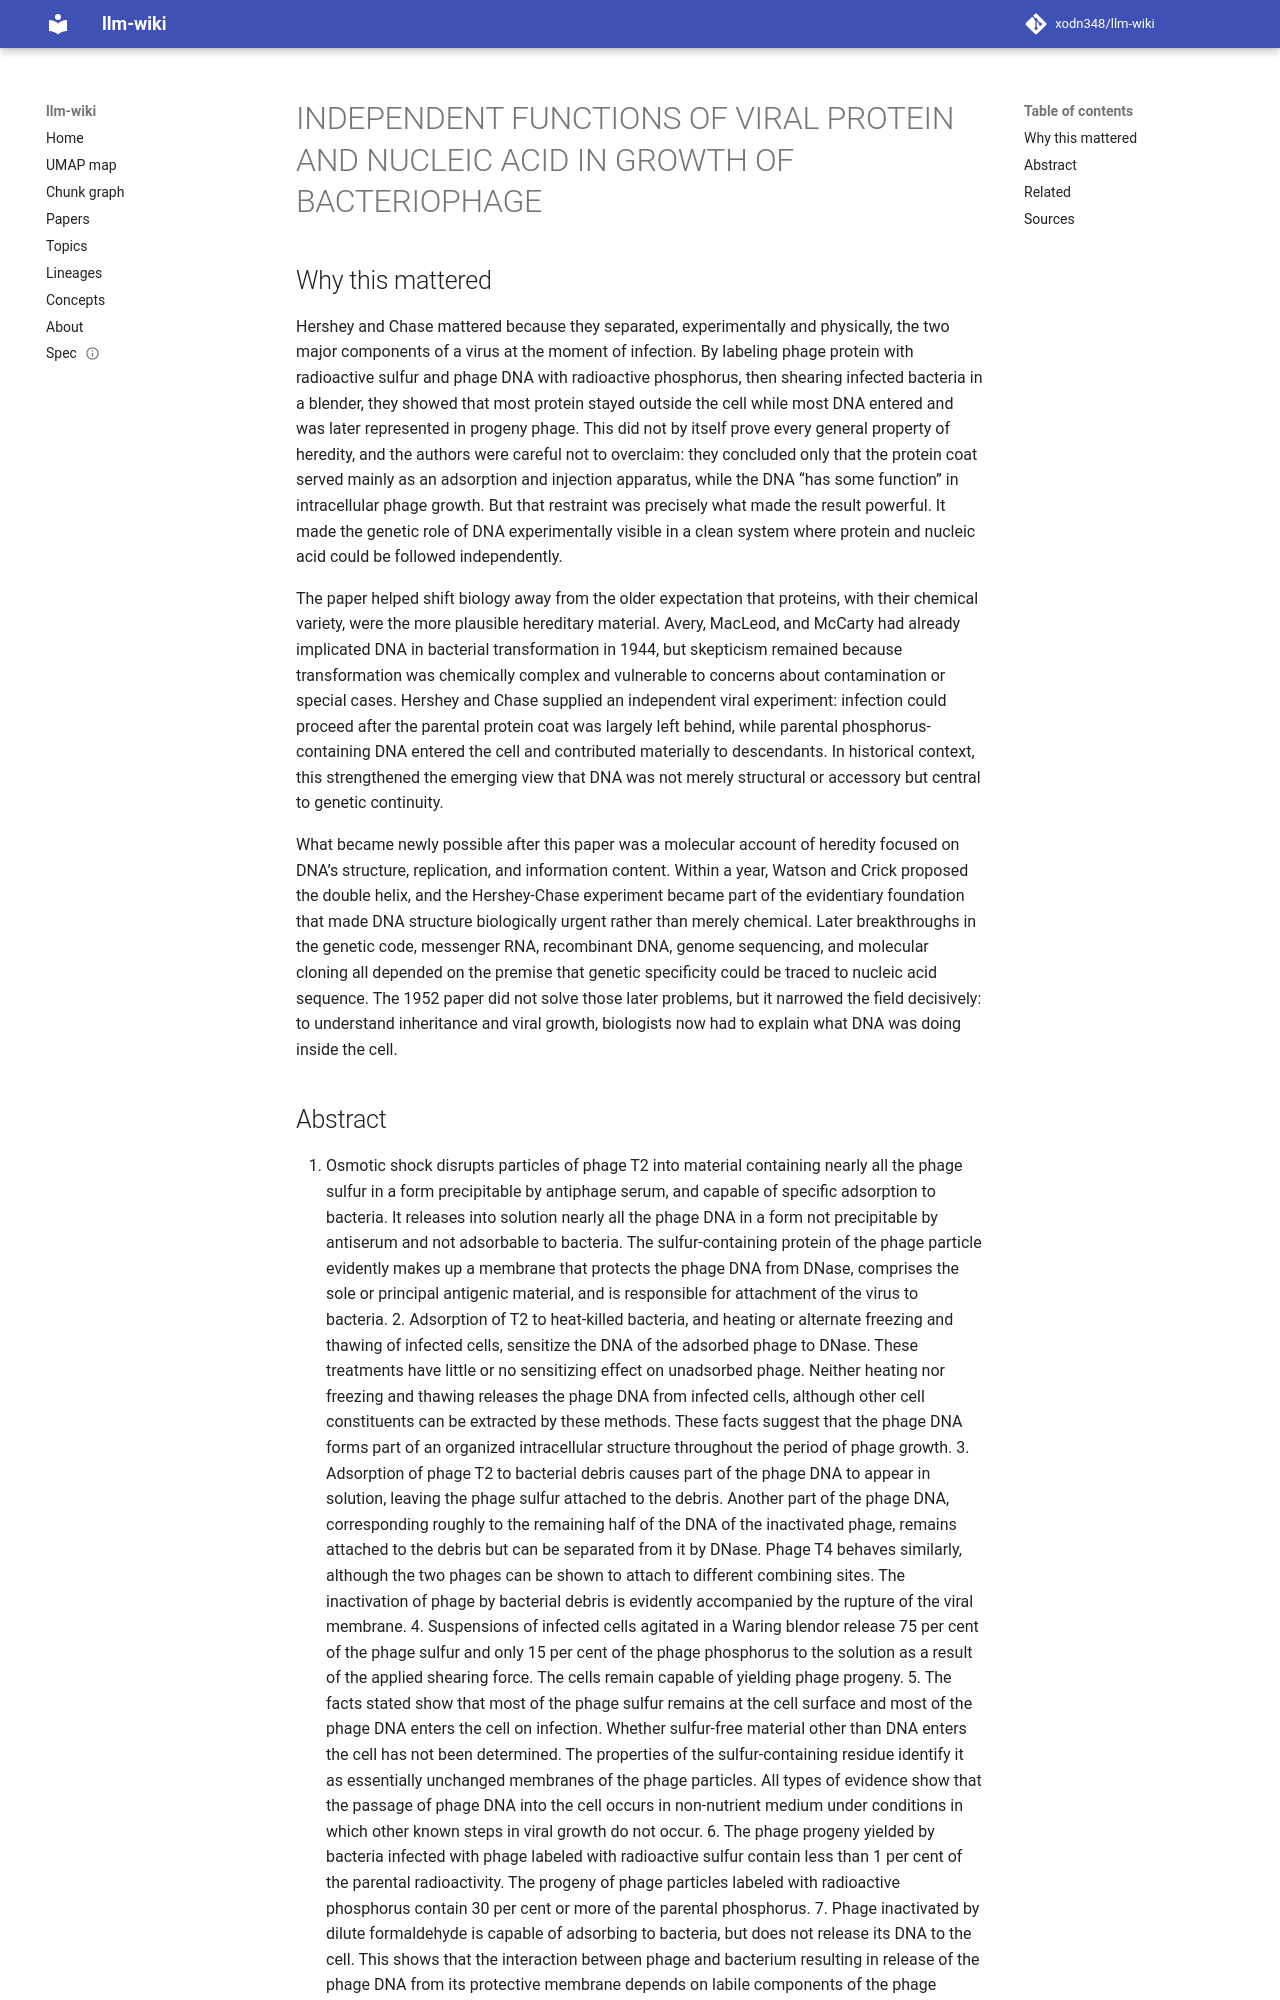

repository: xodn348/llm-wiki · page: paper/10_1085_jgp_36_1_39/index.html · generator: mkdocs

---
title: INDEPENDENT FUNCTIONS OF VIRAL PROTEIN AND NUCLEIC ACID IN GROWTH OF BACTERIOPHAGE
doi: 10.1085/jgp.36.1.39
openalex_id: https://openalex.org/W1988037647
year: 1952
venue: The Journal of General Physiology
authors: A. D. Hershey, Martha Chase
citations: 1560
fleming_tier: true
concepts:
- Bacteriophage
- DNA
- Bacteria
- Nucleic acid
- Microbiology
- Biology
- Lysis
- Phagemid
- Chemistry
- Molecular biology
---

# INDEPENDENT FUNCTIONS OF VIRAL PROTEIN AND NUCLEIC ACID IN GROWTH OF BACTERIOPHAGE

## Why this mattered

Hershey and Chase mattered because they separated, experimentally and physically, the two major components of a virus at the moment of infection. By labeling phage protein with radioactive sulfur and phage DNA with radioactive phosphorus, then shearing infected bacteria in a blender, they showed that most protein stayed outside the cell while most DNA entered and was later represented in progeny phage. This did not by itself prove every general property of heredity, and the authors were careful not to overclaim: they concluded only that the protein coat served mainly as an adsorption and injection apparatus, while the DNA “has some function” in intracellular phage growth. But that restraint was precisely what made the result powerful. It made the genetic role of DNA experimentally visible in a clean system where protein and nucleic acid could be followed independently.

The paper helped shift biology away from the older expectation that proteins, with their chemical variety, were the more plausible hereditary material. Avery, MacLeod, and McCarty had already implicated DNA in bacterial transformation in 1944, but skepticism remained because transformation was chemically complex and vulnerable to concerns about contamination or special cases. Hershey and Chase supplied an independent viral experiment: infection could proceed after the parental protein coat was largely left behind, while parental phosphorus-containing DNA entered the cell and contributed materially to descendants. In historical context, this strengthened the emerging view that DNA was not merely structural or accessory but central to genetic continuity.

What became newly possible after this paper was a molecular account of heredity focused on DNA’s structure, replication, and information content. Within a year, Watson and Crick proposed the double helix, and the Hershey-Chase experiment became part of the evidentiary foundation that made DNA structure biologically urgent rather than merely chemical. Later breakthroughs in the genetic code, messenger RNA, recombinant DNA, genome sequencing, and molecular cloning all depended on the premise that genetic specificity could be traced to nucleic acid sequence. The 1952 paper did not solve those later problems, but it narrowed the field decisively: to understand inheritance and viral growth, biologists now had to explain what DNA was doing inside the cell.
